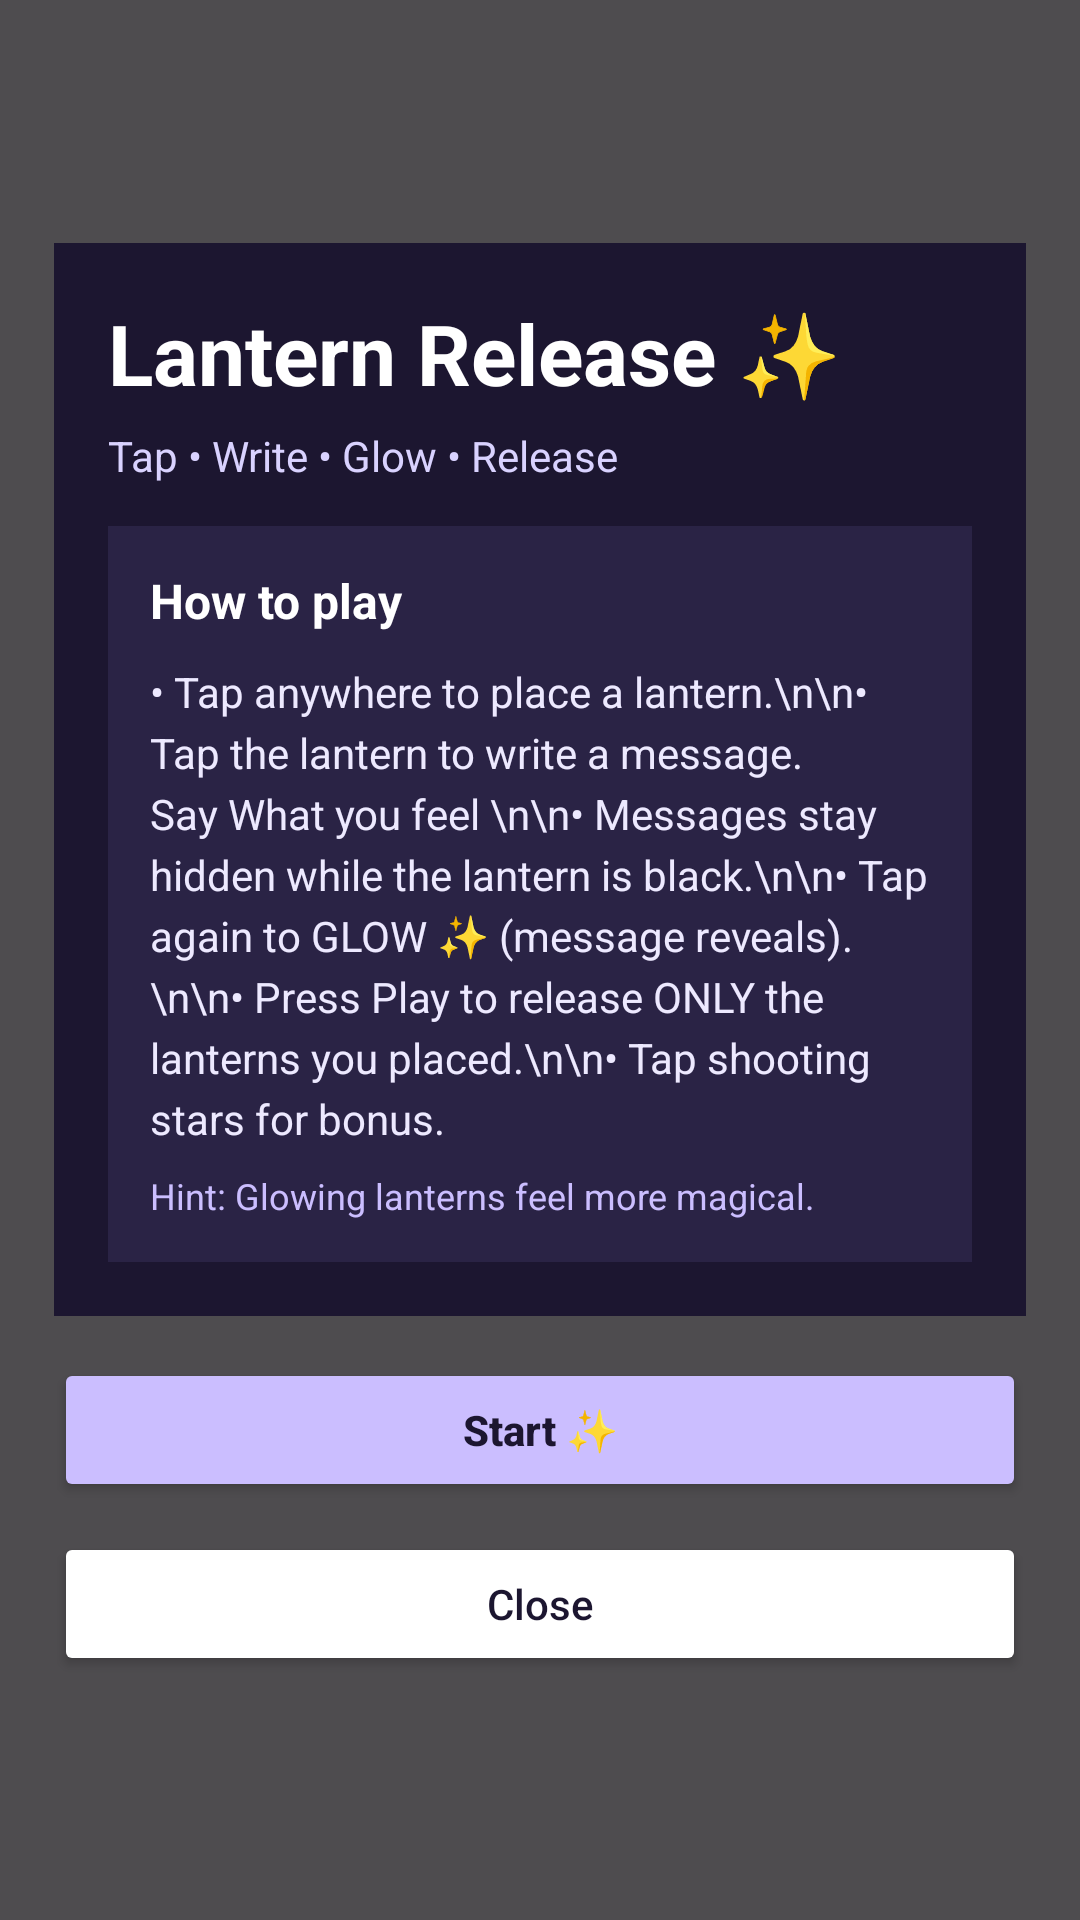

Reconstruct the res/layout file that produces this screen, plus the resources it refers to.
<!-- AndroidManifest.xml: application theme Theme.ZenPath -->
<!-- res/layout/dialog_lantern_instruction.xml -->
<?xml version="1.0" encoding="utf-8"?>
<FrameLayout xmlns:android="http://schemas.android.com/apk/res/android"
    android:id="@+id/overlayRoot"
    android:layout_width="match_parent"
    android:layout_height="match_parent"
    android:background="#B0000000"
    android:padding="18dp">

    <LinearLayout
        android:layout_width="match_parent"
        android:layout_height="match_parent"
        android:orientation="vertical">

        <View
            android:layout_width="match_parent"
            android:layout_height="0dp"
            android:layout_weight="1" />

        <LinearLayout
            android:id="@+id/card"
            android:layout_width="match_parent"
            android:layout_height="wrap_content"
            android:orientation="vertical"
            android:padding="18dp"
            android:background="#1C1630">

            <TextView
                android:layout_width="wrap_content"
                android:layout_height="wrap_content"
                android:text="Lantern Release ✨"
                android:textColor="#FFFFFF"
                android:textSize="28sp"
                android:textStyle="bold" />

            <TextView
                android:layout_width="wrap_content"
                android:layout_height="wrap_content"
                android:layout_marginTop="6dp"
                android:text="Tap • Write • Glow • Release"
                android:textColor="#D9D2FF"
                android:textSize="14sp" />

            <LinearLayout
                android:layout_width="match_parent"
                android:layout_height="wrap_content"
                android:layout_marginTop="14dp"
                android:orientation="vertical"
                android:padding="14dp"
                android:background="#2A2345">

                <TextView
                    android:layout_width="wrap_content"
                    android:layout_height="wrap_content"
                    android:text="How to play"
                    android:textColor="#FFFFFF"
                    android:textStyle="bold"
                    android:textSize="16sp" />

                <TextView
                    android:layout_width="match_parent"
                    android:layout_height="wrap_content"
                    android:layout_marginTop="10dp"
                    android:textColor="#EDE9FF"
                    android:textSize="14sp"
                    android:lineSpacingExtra="4dp"
                    android:text="• Tap anywhere to place a lantern.\n\n• Tap the lantern to write a message. Say What you feel \n\n• Messages stay hidden while the lantern is black.\n\n• Tap again to GLOW ✨ (message reveals).\n\n• Press Play to release ONLY the lanterns you placed.\n\n• Tap shooting stars for bonus." />

                <TextView
                    android:layout_width="match_parent"
                    android:layout_height="wrap_content"
                    android:layout_marginTop="8dp"
                    android:text="Hint: Glowing lanterns feel more magical."
                    android:textColor="#CBBEFF"
                    android:textSize="12sp" />
            </LinearLayout>
        </LinearLayout>

        <LinearLayout
            android:layout_width="match_parent"
            android:layout_height="wrap_content"
            android:orientation="vertical"
            android:layout_marginTop="14dp">

            <Button
                android:id="@+id/btnStart"
                android:layout_width="match_parent"
                android:layout_height="48dp"
                android:text="Start ✨"
                android:textAllCaps="false"
                android:textStyle="bold"
                android:backgroundTint="#CBBEFF"
                android:textColor="#1C1630" />

            <Button
                android:id="@+id/btnClose"
                android:layout_width="match_parent"
                android:layout_height="48dp"
                android:layout_marginTop="10dp"
                android:text="Close"
                android:textAllCaps="false"
                android:backgroundTint="#FFFFFF"
                android:textColor="#1C1630" />
        </LinearLayout>

        <View
            android:layout_width="match_parent"
            android:layout_height="0dp"
            android:layout_weight="1" />

    </LinearLayout>

</FrameLayout>
<!-- resources referenced by this layout -->
<resources>
  <style name="Theme.ZenPath" parent="Base.Theme.ZenPath" />
  <style name="Base.Theme.ZenPath" parent="Theme.Material3.DayNight.NoActionBar">
          
          
      </style>
</resources>
